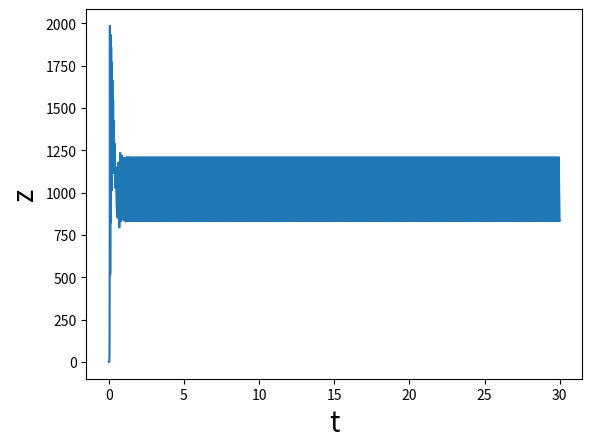

This chart was generated by the following Python code: (Note: this script raises an exception after producing the figure.)
# -- coding utf-8 --
import numpy as np
import matplotlib.pyplot as plt
import math

#parameter
r = 1000
sigma = 10.0
b = 8.0/3.0
dt = 0.0001
x = 1.0
dx = dy = dz = t = y = z = 0
x_array = []
y_array = []
z_array = []
t_array = []

while t<30:
	x_array.append(x)
	y_array.append(y)
	z_array.append(z)
	t_array.append(t)
	
	dx = sigma*(y-x)*dt
	dy = (-x*z + r*x - y)*dt
	dz = (x*y - b*z)*dt
	
	x += dx
	y += dy
	z += dz
	t += dt

plt.plot(t_array,z_array)
plt.title('',fontsize=28)
plt.xlabel('t',fontsize=20)
plt.ylabel('z',fontsize=20)
plt.text('r=50',color='black',ha='center',fontsize=20)
plt.show()

